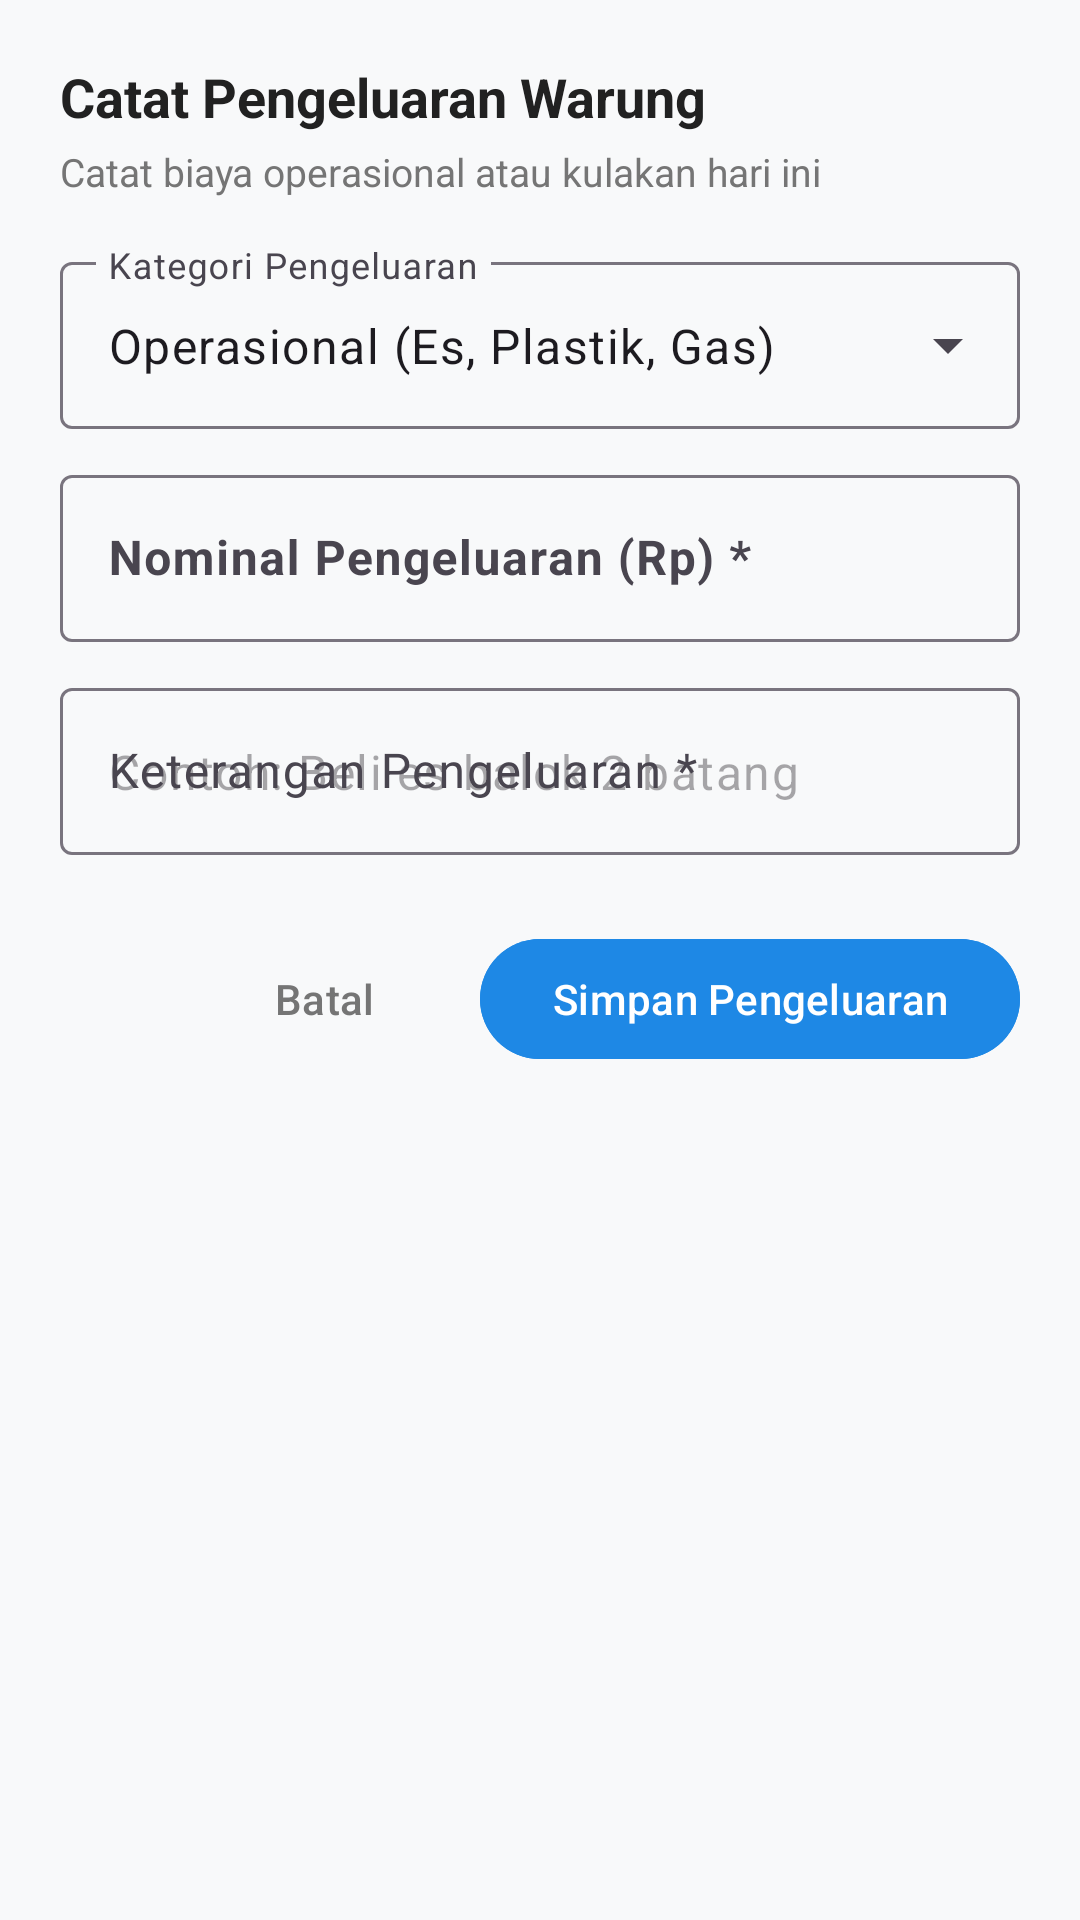

Layout XML and referenced resources for this Android screen:
<!-- AndroidManifest.xml: application theme Theme.AppWarung -->
<!-- res/layout/dialog_add_expense.xml -->
<?xml version="1.0" encoding="utf-8"?>
<ScrollView xmlns:android="http://schemas.android.com/apk/res/android"
    xmlns:app="http://schemas.android.com/apk/res-auto"
    android:layout_width="match_parent"
    android:layout_height="wrap_content"
    android:fillViewport="true">

    <LinearLayout
        android:layout_width="match_parent"
        android:layout_height="wrap_content"
        android:orientation="vertical"
        android:padding="20dp">

        <TextView
            android:layout_width="wrap_content"
            android:layout_height="wrap_content"
            android:text="Catat Pengeluaran Warung"
            android:textColor="@color/text_primary"
            android:textSize="18sp"
            android:textStyle="bold" />

        <TextView
            android:layout_width="wrap_content"
            android:layout_height="wrap_content"
            android:layout_marginTop="4dp"
            android:text="Catat biaya operasional atau kulakan hari ini"
            android:textColor="@color/text_secondary"
            android:textSize="13sp" />

        
        <com.google.android.material.textfield.TextInputLayout
            android:id="@+id/til_expense_category"
            style="@style/Widget.Material3.TextInputLayout.OutlinedBox.ExposedDropdownMenu"
            android:layout_width="match_parent"
            android:layout_height="wrap_content"
            android:layout_marginTop="16dp"
            android:hint="Kategori Pengeluaran">

            <AutoCompleteTextView
                android:id="@+id/act_expense_category"
                android:layout_width="match_parent"
                android:layout_height="wrap_content"
                android:inputType="none"
                android:text="Operasional (Es, Plastik, Gas)" />

        </com.google.android.material.textfield.TextInputLayout>

        
        <com.google.android.material.textfield.TextInputLayout
            android:id="@+id/til_expense_amount"
            style="@style/Widget.Material3.TextInputLayout.OutlinedBox"
            android:layout_width="match_parent"
            android:layout_height="wrap_content"
            android:layout_marginTop="10dp"
            android:hint="Nominal Pengeluaran (Rp) *">

            <com.google.android.material.textfield.TextInputEditText
                android:id="@+id/et_expense_amount"
                android:layout_width="match_parent"
                android:layout_height="wrap_content"
                android:inputType="number"
                android:textSize="16sp"
                android:textStyle="bold" />

        </com.google.android.material.textfield.TextInputLayout>

        
        <com.google.android.material.textfield.TextInputLayout
            android:id="@+id/til_expense_desc"
            style="@style/Widget.Material3.TextInputLayout.OutlinedBox"
            android:layout_width="match_parent"
            android:layout_height="wrap_content"
            android:layout_marginTop="10dp"
            android:hint="Keterangan Pengeluaran *">

            <com.google.android.material.textfield.TextInputEditText
                android:id="@+id/et_expense_desc"
                android:layout_width="match_parent"
                android:layout_height="wrap_content"
                android:hint="Contoh: Beli es balok 2 batang"
                android:inputType="textCapSentences"
                android:maxLines="2" />

        </com.google.android.material.textfield.TextInputLayout>

        
        <LinearLayout
            android:layout_width="match_parent"
            android:layout_height="wrap_content"
            android:layout_marginTop="24dp"
            android:gravity="end"
            android:orientation="horizontal">

            <com.google.android.material.button.MaterialButton
                android:id="@+id/btn_cancel_expense"
                style="@style/Widget.Material3.Button.TextButton"
                android:layout_width="wrap_content"
                android:layout_height="wrap_content"
                android:text="Batal"
                android:textColor="@color/text_secondary" />

            <com.google.android.material.button.MaterialButton
                android:id="@+id/btn_save_expense"
                android:layout_width="wrap_content"
                android:layout_height="wrap_content"
                android:layout_marginStart="8dp"
                android:backgroundTint="@color/primary"
                android:text="Simpan Pengeluaran"
                android:textColor="@color/white" />

        </LinearLayout>

    </LinearLayout>

</ScrollView>
<!-- resources referenced by this layout -->
<resources>
  <color name="primary">#1E88E5</color>
  <color name="text_primary">#212121</color>
  <color name="text_secondary">#757575</color>
  <color name="white">#FFFFFF</color>
  <style name="Theme.AppWarung" parent="Theme.Material3.DayNight.NoActionBar">
          <item name="colorPrimary">@color/primary</item>
          <item name="colorSecondary">@color/secondary</item>
          <item name="android:statusBarColor">@color/primary_dark</item>
          <item name="android:windowBackground">@color/background</item>
      </style>
  <color name="secondary">#2E7D32</color>
  <color name="primary_dark">#1565C0</color>
  <color name="background">#F8F9FA</color>
</resources>
